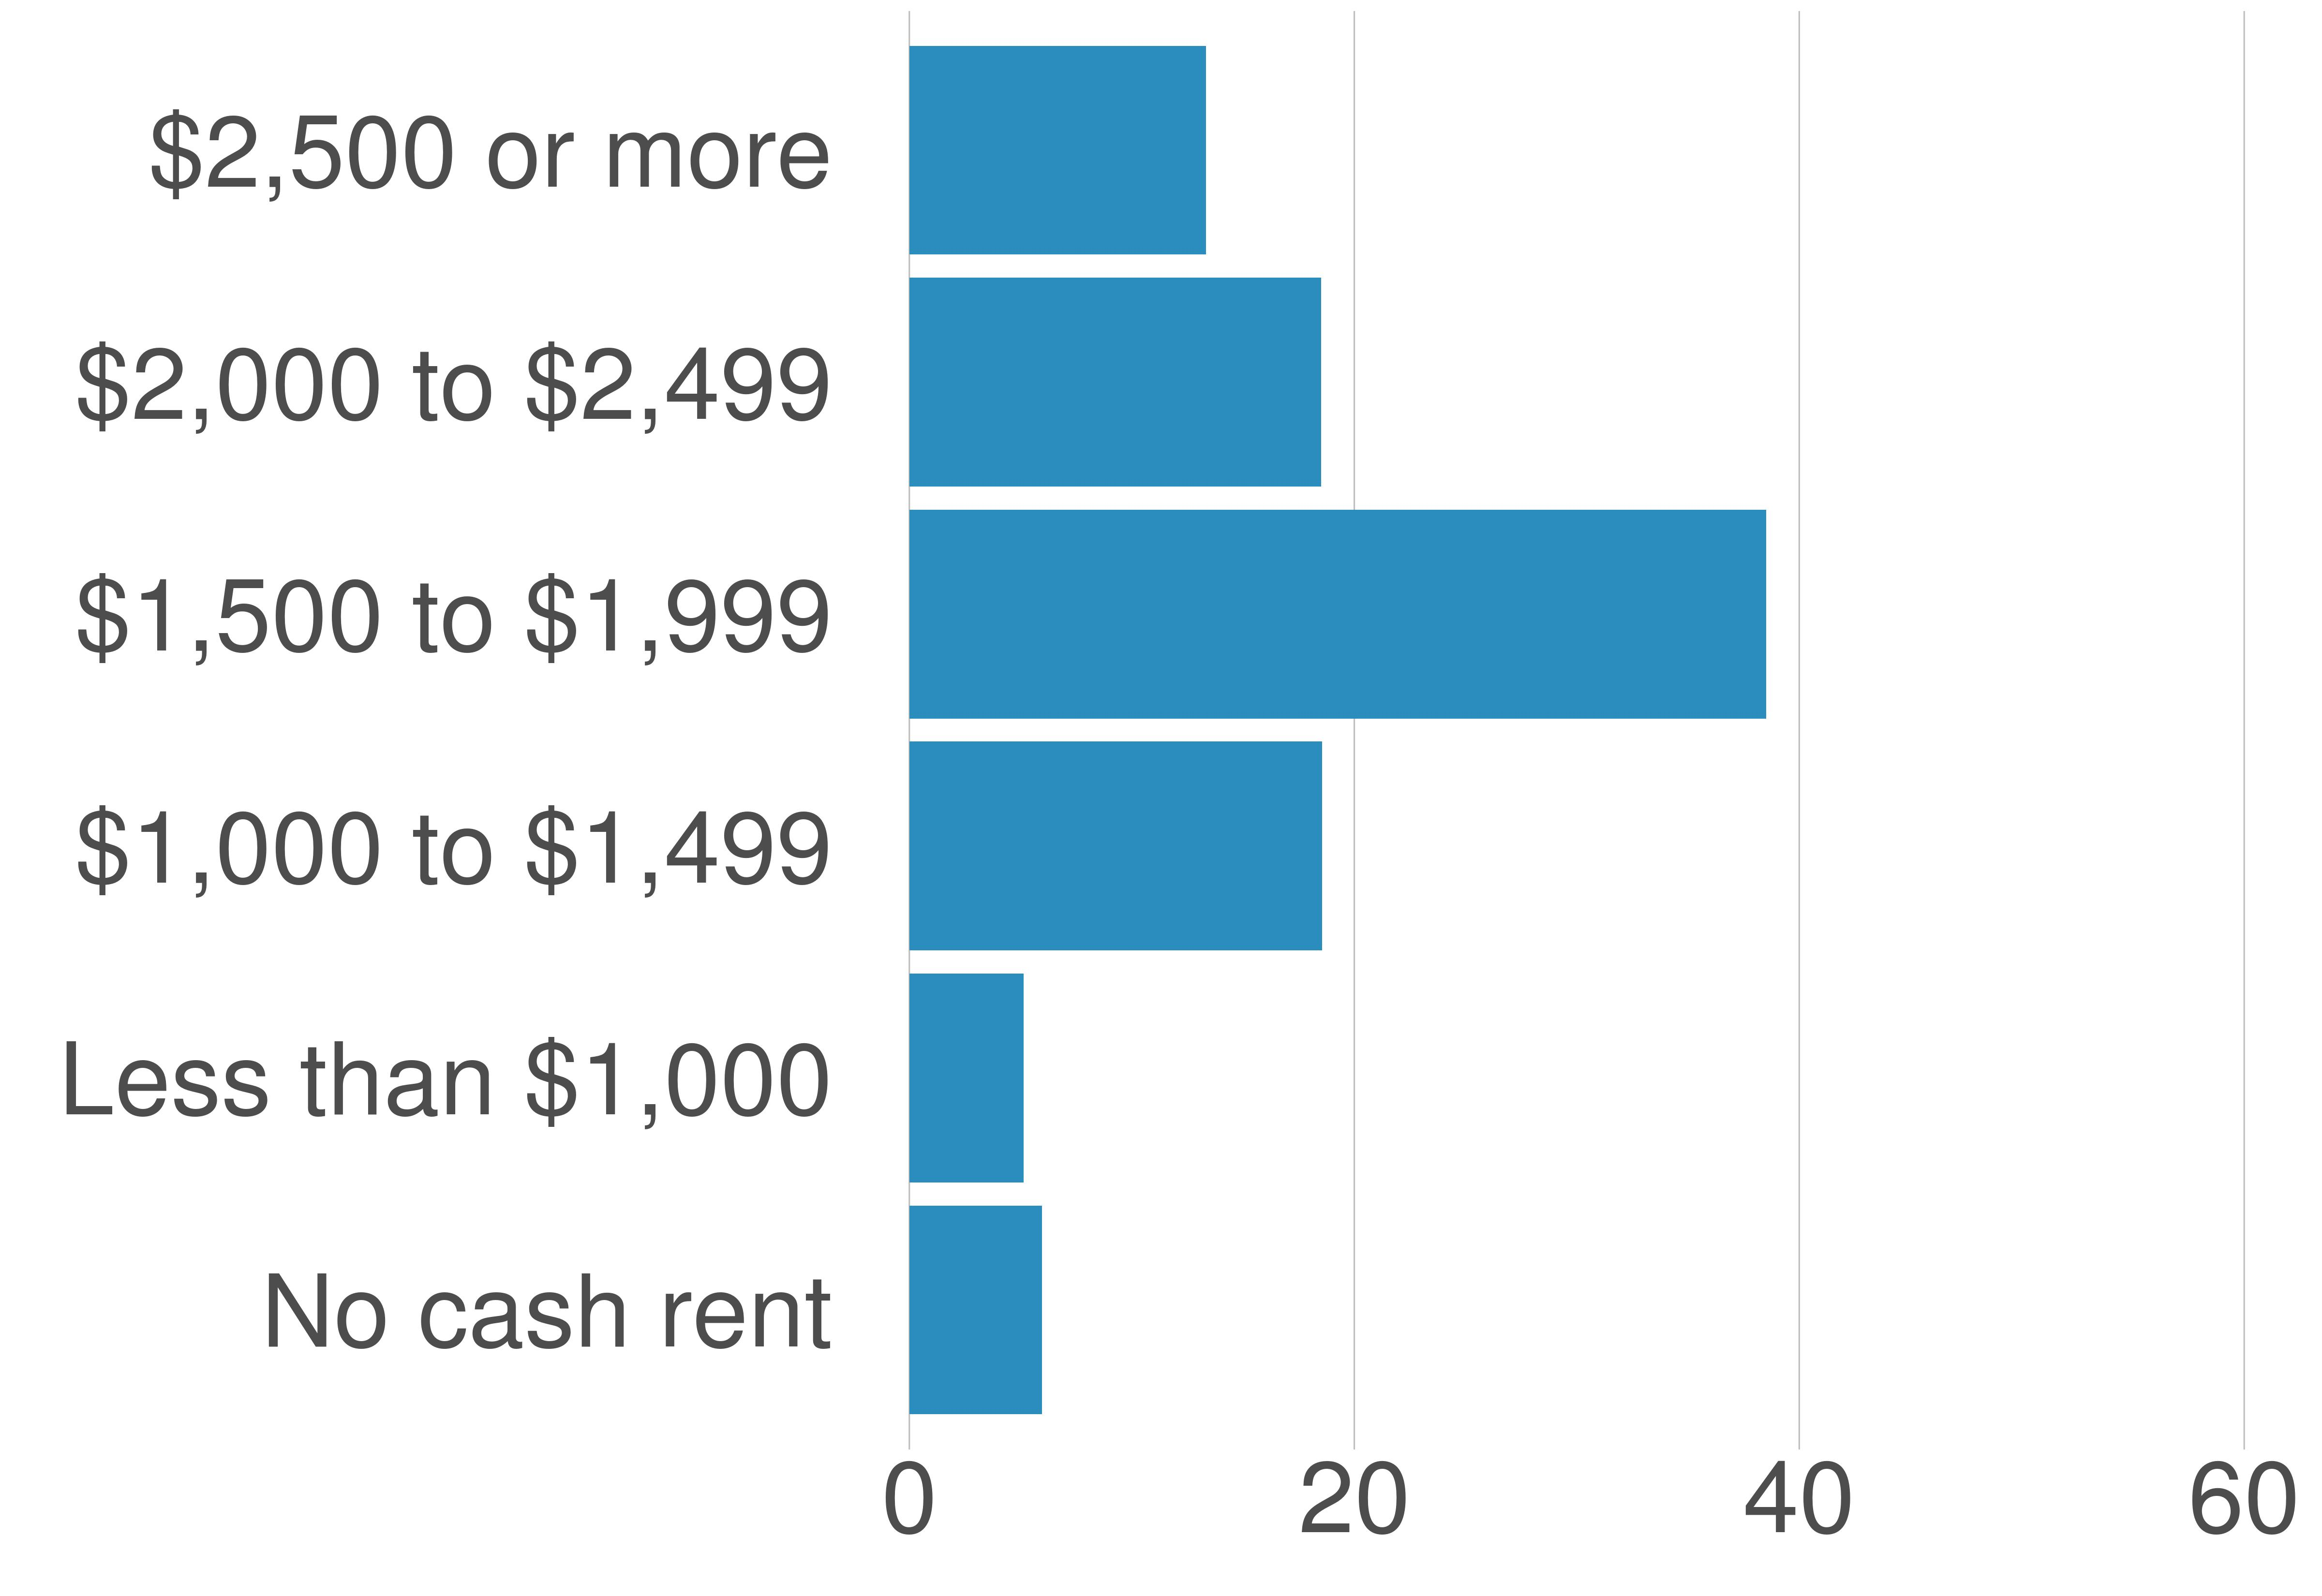

Values plotted in this chart, from the file beside it:
STATE_FIPS, value, county_code, variable, value, value_prop
51, Fairfax city, 600, $1,500 to $1,999, 982, 38.51
51, Fairfax city, 600, $2,000 to $2,499, 472, 18.51
51, Fairfax city, 600, No cash rent, 152, 5.96
51, Fairfax city, 600, Less than $1,000, 131, 5.14
51, Fairfax city, 600, $1,000 to $1,499, 473, 18.55
51, Fairfax city, 600, $2,500 or more, 340, 13.33
